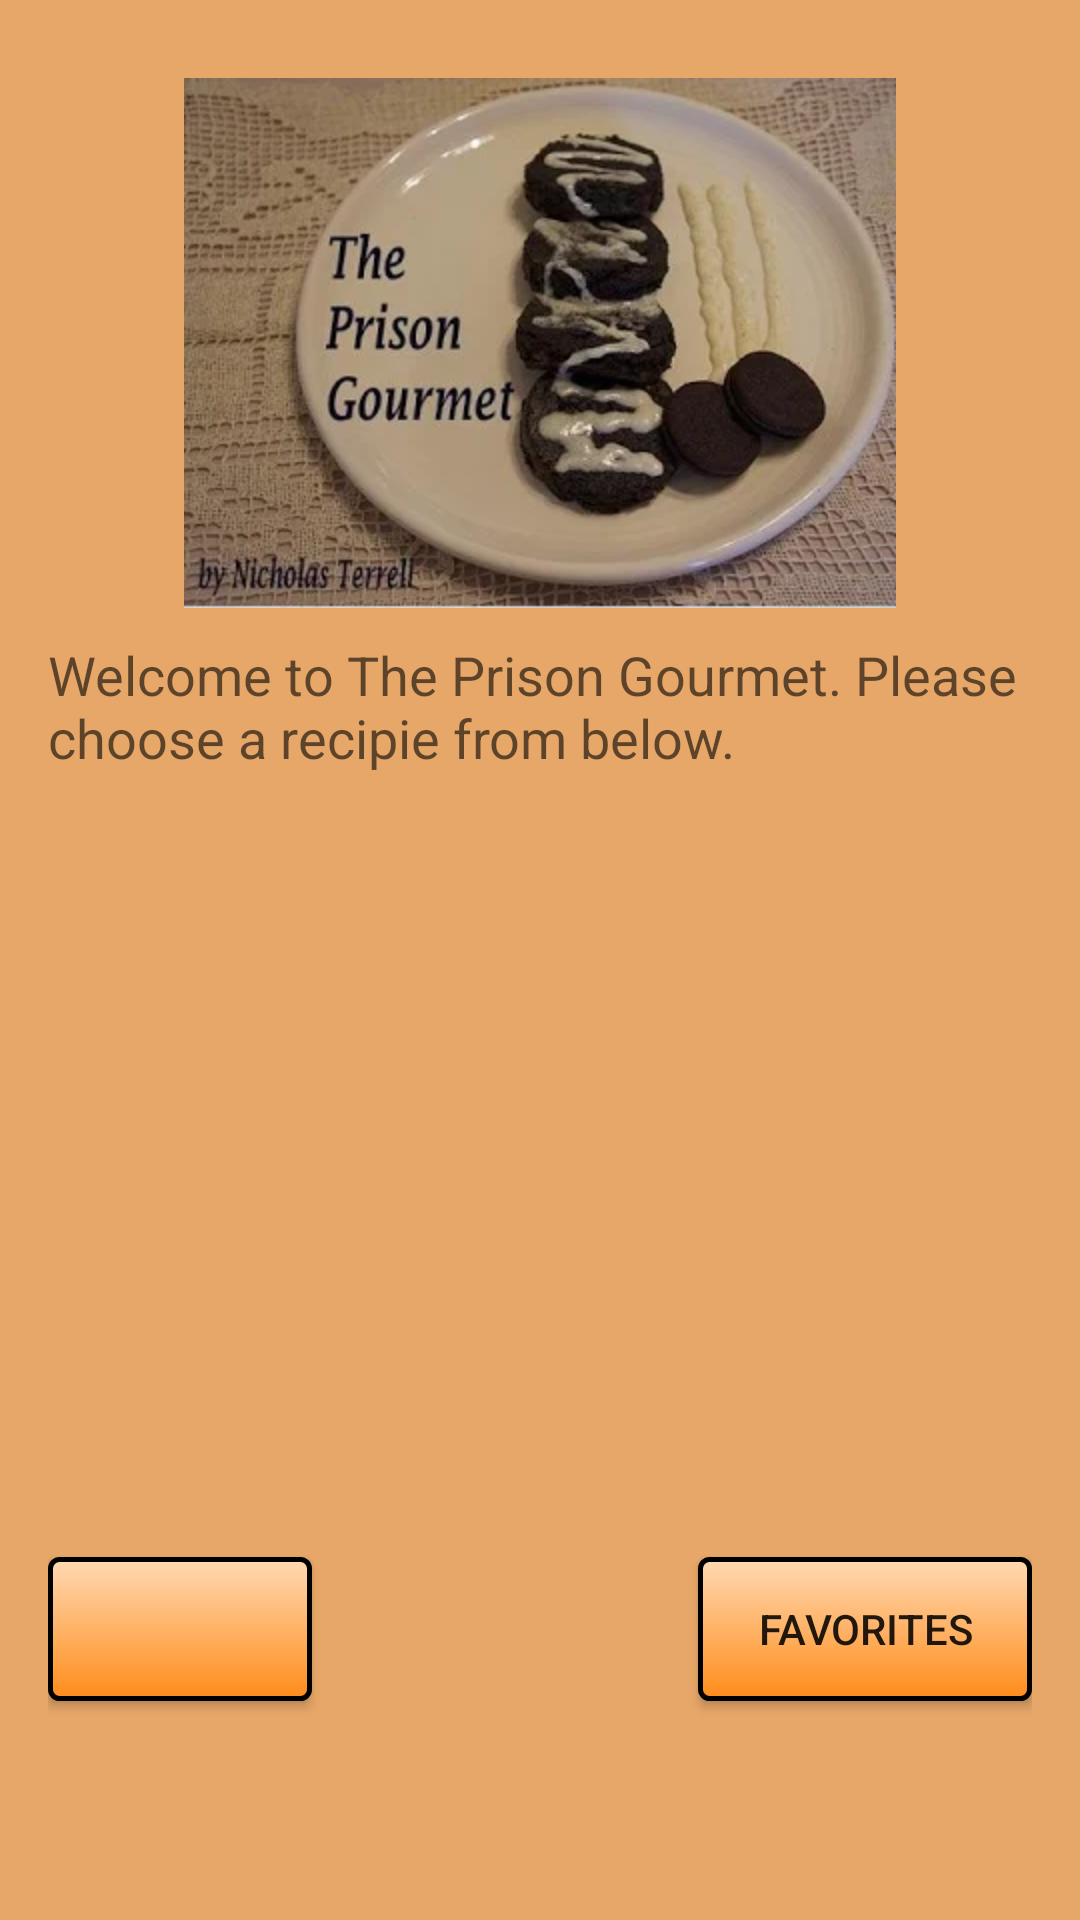

Write the Android layout XML for this screen, with the resource values it uses.
<!-- AndroidManifest.xml: application theme AppTheme -->
<!-- res/layout/content_main.xml -->
<?xml version="1.0" encoding="utf-8"?>

<RelativeLayout xmlns:android="http://schemas.android.com/apk/res/android"
    xmlns:app="http://schemas.android.com/apk/res-auto"
    xmlns:tools="http://schemas.android.com/tools"
    android:layout_width="match_parent"
    android:layout_height="match_parent"
    android:background="#e7a768"
    android:paddingLeft="@dimen/activity_horizontal_margin"
    android:paddingTop="@dimen/activity_vertical_margin"
    android:paddingRight="@dimen/activity_horizontal_margin"
    android:paddingBottom="@dimen/activity_vertical_margin"
    android:textColor="#000000"
    app:layout_behavior="@string/appbar_scrolling_view_behavior"
    tools:context="com.wolfenterprisesllc.prisongourmet.MainActivity">

    <ImageView
        android:id="@+id/ivCover"
        android:layout_width="wrap_content"
        android:layout_height="wrap_content"
        android:layout_alignParentTop="true"
        android:layout_centerHorizontal="true"
        android:layout_margin="10dp"
        android:clickable="false"
        android:contentDescription="@string/cover"
        android:focusable="true"
        android:longClickable="false"
        android:src="@drawable/cover30" />

    <TextView
        android:id="@+id/txtIntro"
        android:layout_width="wrap_content"
        android:layout_height="wrap_content"
        android:layout_below="@+id/ivCover"
        android:layout_alignParentStart="true"
        android:layout_alignParentLeft="true"
        android:text="@string/welcome"
        android:textAppearance="?android:attr/textAppearanceMedium" />

    <Button
        android:id="@+id/btnExit"
        android:layout_width="wrap_content"
        android:layout_height="wrap_content"
        android:layout_alignParentBottom="true"
        android:layout_alignParentLeft="true"
        android:paddingRight="20dp"
        android:paddingLeft="20dp"
        android:layout_marginBottom="57dp"
        android:background="@drawable/my_button_bg"
        android:paddingEnd="20dp"
        android:layout_alignParentStart="true" />

    <Button
        android:id="@+id/btnFavorites"
        android:layout_width="wrap_content"
        android:layout_height="wrap_content"
        android:layout_alignParentBottom="true"
        android:layout_alignParentRight="true"
        android:layout_centerHorizontal="true"
        android:paddingRight="20dp"
        android:paddingLeft="20dp"
        android:text="@string/favorites"
        android:layout_marginBottom="57dp"
        android:background="@drawable/my_button_bg"
        android:paddingEnd="20dp"
        android:layout_alignParentEnd="true" />

    <FrameLayout xmlns:android="http://schemas.android.com/apk/res/android"
        android:id="@+id/fragment_layout_support"
        android:layout_width="wrap_content"
        android:layout_height="wrap_content"
        android:layout_above="@+id/btnExit"
        android:layout_alignTop="@+id/ivCover"
        android:layout_marginStart="12dp"
        android:layout_marginLeft="12dp"
        android:layout_marginTop="-3dp"
        android:layout_marginBottom="-106dp">

        <FrameLayout
            android:id="@+id/fragment_list"
            android:layout_width="wrap_content"
            android:layout_height="match_parent" />
    </FrameLayout>


    <ImageView
        android:id="@+id/ivImage"
        android:layout_width="wrap_content"
        android:layout_height="wrap_content"
        android:layout_alignParentTop="true"
        android:layout_centerHorizontal="true"
        android:layout_margin="10dp"
        android:clickable="false"
        android:contentDescription="@string/cover"
        android:focusable="true"
        android:longClickable="false" />


    <android.support.v7.widget.RecyclerView
        android:id="@+id/myList"
        android:layout_width="wrap_content"
        android:layout_height="wrap_content"
        android:layout_above="@+id/btnExit"
        android:layout_below="@+id/txtIntro"
        android:layout_alignParentStart="true"
        android:layout_alignParentLeft="false"
        android:layout_alignParentBottom="true"
        android:layout_marginStart="23dp"
        android:layout_marginLeft="23dp"
        android:layout_marginBottom="118dp" />

</RelativeLayout>
<!-- resources referenced by this layout -->
<resources>
  <dimen name="activity_horizontal_margin">16dp</dimen>
  <dimen name="activity_vertical_margin">16dp</dimen>
  <!-- drawable cover30: png bitmap (drawable-hdpi, 179711 bytes) -->
  <!-- drawable my_button_bg (drawable) -->
  <?xml version="1.0" encoding="utf-8"?>
  
  <shape xmlns:android="http://schemas.android.com/apk/res/android"
      android:shape="rectangle">
      <gradient
          android:angle="270"
          android:endColor="#ff8c1a"
          android:startColor="#ffd9b3" />
      <corners android:radius="3dp" />
      <stroke
          android:width="5px"
          android:color="#000000" />
  </shape>
  <string name="cover">cover</string>
  <string name="favorites">Favorites</string>
  <string name="welcome">Welcome to The Prison Gourmet. Please choose a recipie from below.</string>
  <style name="AppTheme" parent="Theme.AppCompat.Light.DarkActionBar">
          
          <item name="colorPrimary">@color/colorPrimary</item>
          <item name="colorPrimaryDark">@color/colorPrimaryDark</item>
          <item name="colorAccent">@color/colorAccent</item>
          <item name="windowActionBar">false</item>
          <item name="windowNoTitle">true</item>
      </style>
  <!-- not gathered from this repository: default colours our renderer supplied (Android Studio template values) -->
  <color name="colorPrimary">#FF6200EE</color>
  <color name="colorPrimaryDark">#FF3700B3</color>
  <color name="colorAccent">#FF03DAC5</color>
</resources>
